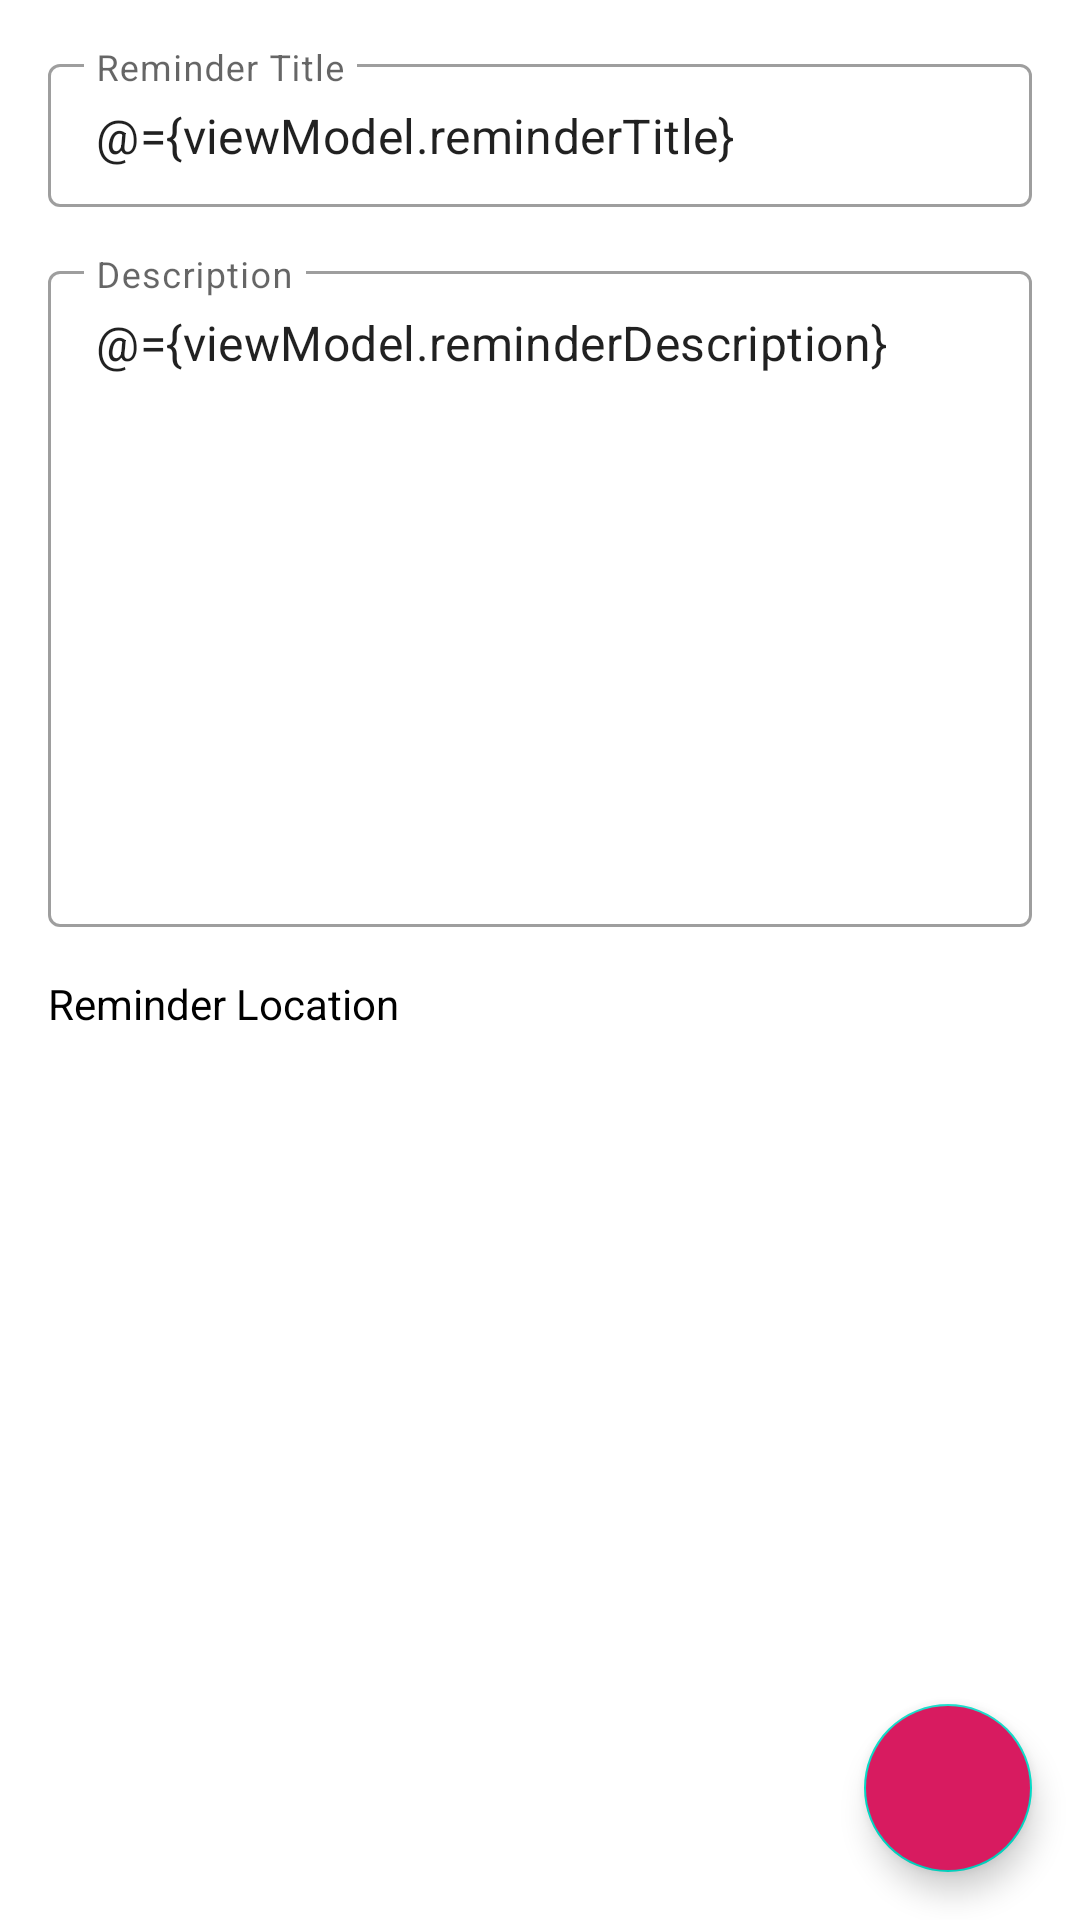

Write the Android layout XML for this screen, with the resource values it uses.
<!-- AndroidManifest.xml: application theme Theme.LocationReminder -->
<!-- res/layout/fragment_save_reminder.xml -->
<?xml version="1.0" encoding="utf-8"?>
<layout xmlns:android="http://schemas.android.com/apk/res/android"
    xmlns:app="http://schemas.android.com/apk/res-auto"
    xmlns:tools="http://schemas.android.com/tools">

    <data>

        <variable
            name="viewModel"
            type="com.udacity.project4.locationreminders.savereminder.SaveReminderViewModel" />
    </data>

    <androidx.constraintlayout.widget.ConstraintLayout
        android:layout_width="match_parent"
        android:layout_height="match_parent"
        android:background="@color/white">

        <com.google.android.material.textfield.TextInputLayout
            android:id="@+id/reminderTitleTil"
            style="@style/Widget.MaterialComponents.TextInputLayout.OutlinedBox.Dense"
            android:layout_width="match_parent"
            android:layout_height="wrap_content"
            android:layout_margin="@dimen/padding_normal"
            app:layout_constraintEnd_toEndOf="parent"
            app:layout_constraintStart_toStartOf="parent"
            app:layout_constraintTop_toTopOf="parent">

            <com.google.android.material.textfield.TextInputEditText
                android:id="@+id/reminderTitle"
                android:layout_width="match_parent"
                android:layout_height="wrap_content"
                android:hint="@string/reminder_title"
                android:text="@={viewModel.reminderTitle}" />

        </com.google.android.material.textfield.TextInputLayout>

        <com.google.android.material.textfield.TextInputLayout
            android:id="@+id/reminderDescriptionTil"
            style="@style/Widget.MaterialComponents.TextInputLayout.OutlinedBox.Dense"
            android:layout_width="match_parent"
            android:layout_height="wrap_content"
            android:layout_margin="@dimen/padding_normal"
            app:layout_constraintEnd_toEndOf="parent"
            app:layout_constraintStart_toStartOf="parent"
            app:layout_constraintTop_toBottomOf="@id/reminderTitleTil">

            <com.google.android.material.textfield.TextInputEditText
                android:id="@+id/reminderDescription"
                android:layout_width="match_parent"
                android:layout_height="wrap_content"
                android:gravity="start"
                android:hint="@string/reminder_desc"
                android:lines="10"
                android:text="@={viewModel.reminderDescription}" />

        </com.google.android.material.textfield.TextInputLayout>

        <TextView
            android:layout_margin="@dimen/padding_normal"
            android:id="@+id/selectLocation"
            android:layout_width="match_parent"
            android:layout_height="wrap_content"
            android:background="?attr/selectableItemBackground"
            android:clickable="true"
            android:focusable="true"
            android:gravity="center_vertical"
            android:text="@string/reminder_location"
            android:textColor="@color/black"
            app:drawableLeftCompat="@drawable/ic_location"
            app:drawableStartCompat="@drawable/ic_location"
            app:layout_constraintStart_toStartOf="parent"
            app:layout_constraintTop_toBottomOf="@id/reminderDescriptionTil" />

        <TextView
            android:id="@+id/selectedLocation"
            android:layout_width="wrap_content"
            android:layout_height="wrap_content"
            android:layout_marginEnd="@dimen/margin_normal"
            android:text="@{viewModel.reminderSelectedLocationStr}"
            android:textColor="@color/black"
            app:layout_constraintBottom_toBottomOf="@id/selectLocation"
            app:layout_constraintEnd_toEndOf="parent"
            app:layout_constraintTop_toTopOf="@id/selectLocation"
            tools:text="Location" />

        <com.google.android.material.floatingactionbutton.FloatingActionButton
            android:id="@+id/saveReminder"
            android:layout_width="wrap_content"
            android:layout_height="wrap_content"
            android:layout_margin="@dimen/margin_normal"
            android:backgroundTint="@color/colorAccent"
            android:contentDescription="@string/save_location"
            android:fadeVisible="@{!viewModel.showLoading.booleanValue()}"
            app:fabSize="normal"
            app:layout_anchorGravity="bottom|right|end"
            app:layout_constraintBottom_toBottomOf="parent"
            app:layout_constraintEnd_toEndOf="parent"
            app:srcCompat="@drawable/ic_save"
            app:tint="@color/white" />

        <ProgressBar
            android:id="@+id/progressBar"
            android:layout_width="wrap_content"
            android:layout_height="wrap_content"
            android:layout_gravity="center"
            android:fadeVisible="@{viewModel.showLoading.booleanValue()}"
            app:layout_constraintBottom_toBottomOf="parent"
            app:layout_constraintEnd_toEndOf="parent"
            app:layout_constraintStart_toStartOf="parent" />

    </androidx.constraintlayout.widget.ConstraintLayout>
</layout>
<!-- resources referenced by this layout -->
<resources>
  <color name="black">#000000</color>
  <color name="colorAccent">#D81B60</color>
  <color name="white">#ffffff</color>
  <dimen name="margin_normal">16dp</dimen>
  <dimen name="padding_normal">16dp</dimen>
  <string name="reminder_desc">Description</string>
  <string name="reminder_location">Reminder Location</string>
  <string name="reminder_title">Reminder Title</string>
  <string name="save_location">Save Location</string>
  <style name="Theme.LocationReminder" parent="Theme.MaterialComponents.Light.DarkActionBar">
          
          <item name="colorPrimary">@color/colorPrimary</item>
          <item name="colorPrimaryDark">@color/colorPrimaryDark</item>
          <item name="colorAccent">@color/colorAccent</item>
      </style>
  <color name="colorPrimary">#008577</color>
  <color name="colorPrimaryDark">#00574B</color>
</resources>
